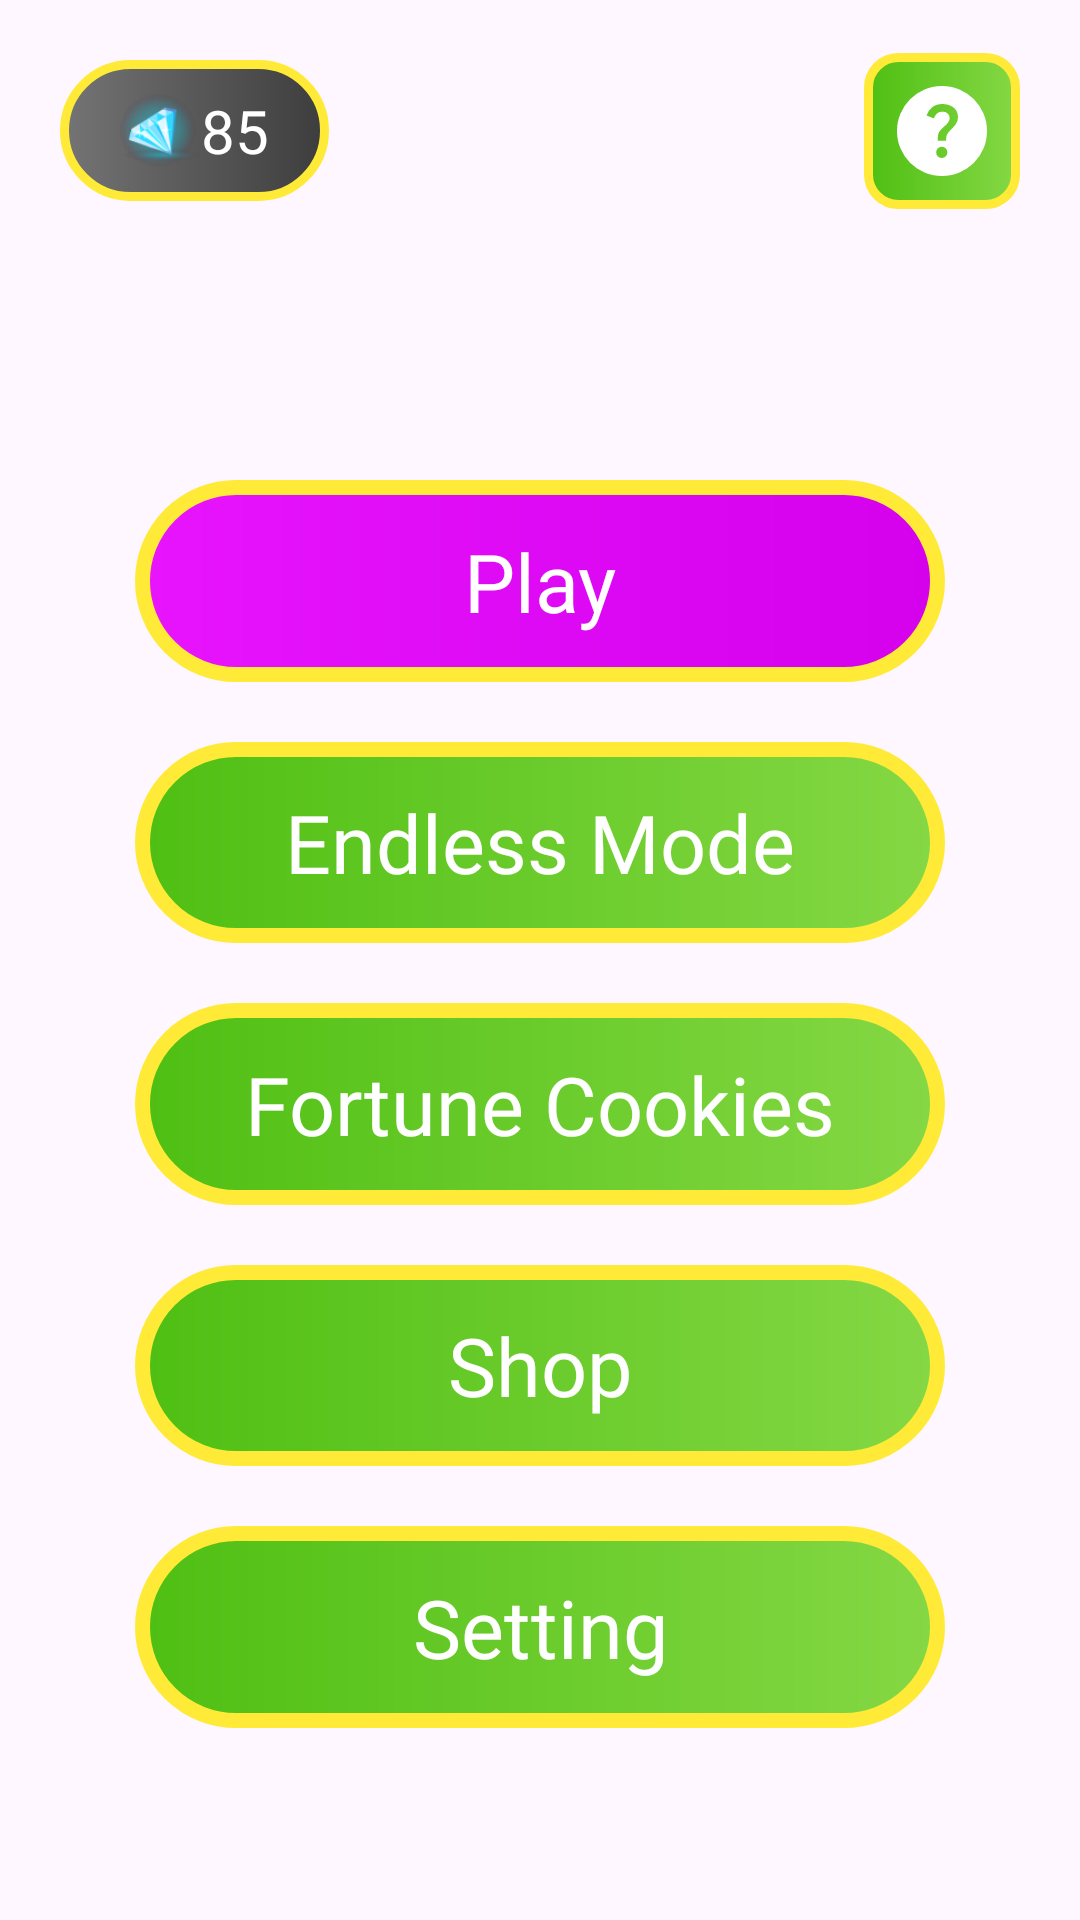

Write the Android layout XML for this screen, with the resource values it uses.
<!-- AndroidManifest.xml: application theme Theme.CandysBonanzaFunny -->
<!-- res/layout/fragment_start.xml -->
<?xml version="1.0" encoding="utf-8"?>
<androidx.constraintlayout.widget.ConstraintLayout xmlns:android="http://schemas.android.com/apk/res/android"
    xmlns:tools="http://schemas.android.com/tools"
    android:layout_width="match_parent"
    android:layout_height="match_parent"
    xmlns:app="http://schemas.android.com/apk/res-auto"
    tools:context=".ui.start.StartFragment">



    <androidx.constraintlayout.widget.Guideline
        android:id="@+id/guidHor25"
        android:layout_width="wrap_content"
        android:layout_height="wrap_content"
        android:orientation="horizontal"
        app:layout_constraintGuide_percent="0.25"
        />

    <androidx.constraintlayout.widget.Guideline
        android:id="@+id/guidHor90"
        android:layout_width="wrap_content"
        android:layout_height="wrap_content"
        android:orientation="horizontal"
        app:layout_constraintGuide_percent="0.9"
        />

    <include
        android:id="@+id/balance"
        android:layout_height="wrap_content"
        android:layout_width="wrap_content"
        layout="@layout/balance_layout"
        app:layout_constraintStart_toStartOf="parent"
        app:layout_constraintTop_toTopOf="parent"
        android:layout_marginTop="20dp"
        android:layout_marginStart="20dp"
        />

    <ImageView
        android:id="@+id/btnHelp"
        android:layout_width="wrap_content"
        android:layout_height="wrap_content"
        app:layout_constraintDimensionRatio="1:1"
        app:layout_constraintEnd_toEndOf="parent"
        app:layout_constraintTop_toTopOf="parent"
        app:layout_constraintBottom_toBottomOf="@id/balance"
        android:src="@drawable/help_empty"
        android:background="@drawable/top_btns_bckgr"
        android:layout_marginEnd="20dp"
        android:layout_marginTop="20dp"
        android:padding="8dp"
        />

    <TextView
        android:id="@+id/btnPlay"
        app:layout_constraintWidth_percent="0.75"
        app:layout_constraintTop_toBottomOf="@id/guidHor25"
        app:layout_constraintBottom_toTopOf="@id/btnEndless"
        app:layout_constraintStart_toStartOf="parent"
        app:layout_constraintEnd_toEndOf="parent"
        android:background="@drawable/btn_pink_bckgr"
        android:text="@string/play"
        style="@style/btn_text_style"
        />

    <TextView
        android:id="@+id/btnEndless"
        app:layout_constraintWidth_percent="0.75"
        app:layout_constraintTop_toBottomOf="@id/btnPlay"
        app:layout_constraintBottom_toBottomOf="@id/btnFortuneCookie"
        app:layout_constraintStart_toStartOf="parent"
        app:layout_constraintEnd_toEndOf="parent"
        android:background="@drawable/btn_green_bckgr"
        android:text="@string/endless_mode"
        style="@style/btn_text_style"
        android:layout_marginTop="20dp"
        />

    <TextView
        android:id="@+id/btnFortuneCookie"
        app:layout_constraintWidth_percent="0.75"
        app:layout_constraintTop_toBottomOf="@id/btnEndless"
        app:layout_constraintBottom_toTopOf="@id/btnShop"
        app:layout_constraintStart_toStartOf="parent"
        app:layout_constraintEnd_toEndOf="parent"
        android:background="@drawable/btn_green_bckgr"
        android:text="@string/fortune_cookies"
        style="@style/btn_text_style"
        android:layout_marginTop="20dp"/>

    <TextView
        android:id="@+id/btnShop"
        app:layout_constraintWidth_percent="0.75"
        app:layout_constraintTop_toBottomOf="@id/btnFortuneCookie"
        app:layout_constraintBottom_toTopOf="@id/btnSettings"
        app:layout_constraintStart_toStartOf="parent"
        app:layout_constraintEnd_toEndOf="parent"
        android:background="@drawable/btn_green_bckgr"
        android:text="@string/shop"
        style="@style/btn_text_style"
        android:layout_marginTop="20dp"/>

    <TextView
        android:id="@+id/btnSettings"
        app:layout_constraintWidth_percent="0.75"
        app:layout_constraintTop_toBottomOf="@id/btnShop"
        app:layout_constraintBottom_toTopOf="@id/guidHor90"
        app:layout_constraintStart_toStartOf="parent"
        app:layout_constraintEnd_toEndOf="parent"
        android:background="@drawable/btn_green_bckgr"
        android:text="@string/setting"
        style="@style/btn_text_style"
        android:layout_marginTop="20dp"/>

</androidx.constraintlayout.widget.ConstraintLayout>
<!-- res/layout/balance_layout.xml (included above) -->
<?xml version="1.0" encoding="utf-8"?>
<androidx.constraintlayout.widget.ConstraintLayout xmlns:android="http://schemas.android.com/apk/res/android"
    android:layout_width="match_parent"
    android:layout_height="match_parent"
    xmlns:app="http://schemas.android.com/apk/res-auto">

    <ImageView
        android:id="@+id/balance_bckgr"
        android:layout_width="0dp"
        android:layout_height="0dp"
        app:layout_constraintStart_toStartOf="@id/ruby"
        app:layout_constraintEnd_toEndOf="@id/tvBalanceValue"
        app:layout_constraintTop_toTopOf="@id/tvBalanceValue"
        app:layout_constraintBottom_toBottomOf="@id/tvBalanceValue"
        android:src="@drawable/balance_bckgr"
        />

    <ImageView
        android:id="@+id/ruby"
        android:layout_width="0dp"
        android:layout_height="0dp"
        android:src="@drawable/ruby"
        app:layout_constraintDimensionRatio="1:1"
        app:layout_constraintStart_toStartOf="parent"
        app:layout_constraintTop_toTopOf="parent"
        app:layout_constraintBottom_toBottomOf="parent"
        android:paddingStart="20dp"
        />

    <TextView
        android:id="@+id/tvBalanceValue"
        android:layout_width="wrap_content"
        android:layout_height="wrap_content"
        app:layout_constraintStart_toEndOf="@id/ruby"
        app:layout_constraintTop_toTopOf="parent"
        app:layout_constraintBottom_toBottomOf="parent"
        android:fontFamily="@font/incised901bt_compact"
        android:textColor="@color/white"
        android:textSize="20sp"
        android:paddingEnd="20dp"
        android:paddingVertical="10dp"
        android:text="85"
        />

</androidx.constraintlayout.widget.ConstraintLayout>
<!-- resources referenced by this layout -->
<resources>
  <!-- drawable balance_bckgr (drawable) -->
  <?xml version="1.0" encoding="utf-8"?>
  <shape xmlns:android="http://schemas.android.com/apk/res/android">
  
      <stroke
          android:color="#FFEB37"
          android:width="3dp"
          />
      <corners android:radius="250dp" />
      <gradient
          android:startColor="#3D3D3D"
          android:centerY="0.5"
          android:centerX="0.5"
          android:endColor="#747474"
          android:angle="180"
  
          />
  
  </shape>
  <!-- drawable btn_green_bckgr (drawable) -->
  <?xml version="1.0" encoding="utf-8"?>
  <shape xmlns:android="http://schemas.android.com/apk/res/android">
  
      <stroke
          android:color="#FFEB37"
          android:width="5dp"
          />
      <corners android:radius="250dp" />
      <gradient
          android:startColor="#85D844"
          android:centerY="0.5"
          android:centerX="0.5"
          android:endColor="#4FBF13"
          android:angle="180"
          />
  
  </shape>
  <!-- drawable btn_pink_bckgr (drawable) -->
  <?xml version="1.0" encoding="utf-8"?>
  <shape xmlns:android="http://schemas.android.com/apk/res/android">
  
      <stroke
          android:color="#FFEB37"
          android:width="5dp"
          />
      <corners android:radius="250dp" />
      <gradient
          android:startColor="#D500EC"
          android:centerY="0.5"
          android:centerX="0.5"
          android:endColor="#E714FD"
          android:angle="180"
          />
  
  </shape>
  <!-- drawable help_empty (drawable) -->
  <vector xmlns:android="http://schemas.android.com/apk/res/android"
      android:width="36dp"
      android:height="36dp"
      android:viewportWidth="960"
      android:viewportHeight="960"
      android:tint="@color/white"
      android:autoMirrored="true">
    <path
        android:fillColor="@android:color/white"
        android:pathData="M478,720Q499,720 513.5,705.5Q528,691 528,670Q528,649 513.5,634.5Q499,620 478,620Q457,620 442.5,634.5Q428,649 428,670Q428,691 442.5,705.5Q457,720 478,720ZM442,566L516,566Q516,533 523.5,514Q531,495 566,462Q592,436 607,412.5Q622,389 622,356Q622,300 581,270Q540,240 484,240Q427,240 391.5,270Q356,300 342,342L408,368Q413,350 430.5,329Q448,308 484,308Q516,308 532,325.5Q548,343 548,364Q548,384 536,401.5Q524,419 506,434Q462,473 452,493Q442,513 442,566ZM480,880Q397,880 324,848.5Q251,817 197,763Q143,709 111.5,636Q80,563 80,480Q80,397 111.5,324Q143,251 197,197Q251,143 324,111.5Q397,80 480,80Q563,80 636,111.5Q709,143 763,197Q817,251 848.5,324Q880,397 880,480Q880,563 848.5,636Q817,709 763,763Q709,817 636,848.5Q563,880 480,880Z"/>
  </vector>
  <!-- drawable ruby: png bitmap (drawable, 9139 bytes) -->
  <!-- drawable top_btns_bckgr (drawable) -->
  <?xml version="1.0" encoding="utf-8"?>
  <shape xmlns:android="http://schemas.android.com/apk/res/android">
  
      <stroke
          android:color="#FFEB37"
          android:width="3dp"
          />
      <corners android:radius="10dp" />
      <gradient
          android:startColor="#85D844"
          android:centerY="0.5"
          android:centerX="0.5"
          android:endColor="#4FBF13"
          android:angle="180"
          />
  
  </shape>
  <string name="endless_mode">Endless Mode</string>
  <string name="fortune_cookies">Fortune Cookies</string>
  <string name="play">Play</string>
  <string name="setting">Setting</string>
  <string name="shop">Shop</string>
  <style name="btn_text_style">
          <item name="android:layout_width">0dp</item>
          <item name="android:layout_height">0dp</item>
          <item name="android:fontFamily">@font/incised901bt_compact</item>
          <item name="android:textColor">@color/white</item>
          <item name="android:textSize">27dp</item>
          <item name="android:gravity">center</item>
      </style>
  <style name="Theme.CandysBonanzaFunny" parent="Base.Theme.CandysBonanzaFunny" />
  <style name="Base.Theme.CandysBonanzaFunny" parent="Theme.Material3.DayNight.NoActionBar">
          
          
      </style>
  <!-- not gathered from this repository: default colours our renderer supplied (Android Studio template values) -->
  <color name="white">#FFFFFFFF</color>
</resources>
